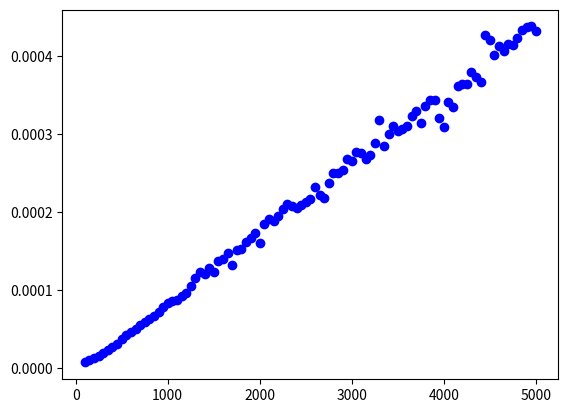

Recreate this plot in Python.
from sys import stdin
import random
import numpy as np
from heapq import heappop, heappush
import math
import time
import matplotlib.pyplot as plt
import statistics


def randomMatrix(n):
    lst=[v for v in range(n)]
    res=[]
    while len(lst)>0:
        res.append(lst.pop(random.randint(0, len(lst)-1)))
    return np.array(res)

def runTest(lst):
    i=0
    for t in range(len(lst)):
        i=lst[i]
    return i


def oneTestTime(n):
    lst=randomMatrix(n)
    start_time = time.time()
    v=runTest(lst)
    end_time=time.time()
    return v,(end_time - start_time)


def test(rounds, increases, tests):
    x,results=[], []
    v=0
    for round in range(2,rounds+1):
        n=round*increases
        curr=[]
        for i in range(tests):
            res1,time=oneTestTime(n)
            v+=res1
            curr.append(time)
        x.append(n)
        results.append(statistics.median(curr))
        print(n)
    return x, results



#print(oneTestTime(1_000_000))

#print(oneTestTime(10_000_000))

px,py=test(100, 50,50)

plt.plot(px,py,'bo')
#plt.xscale('log',base=2) 
plt.show()
